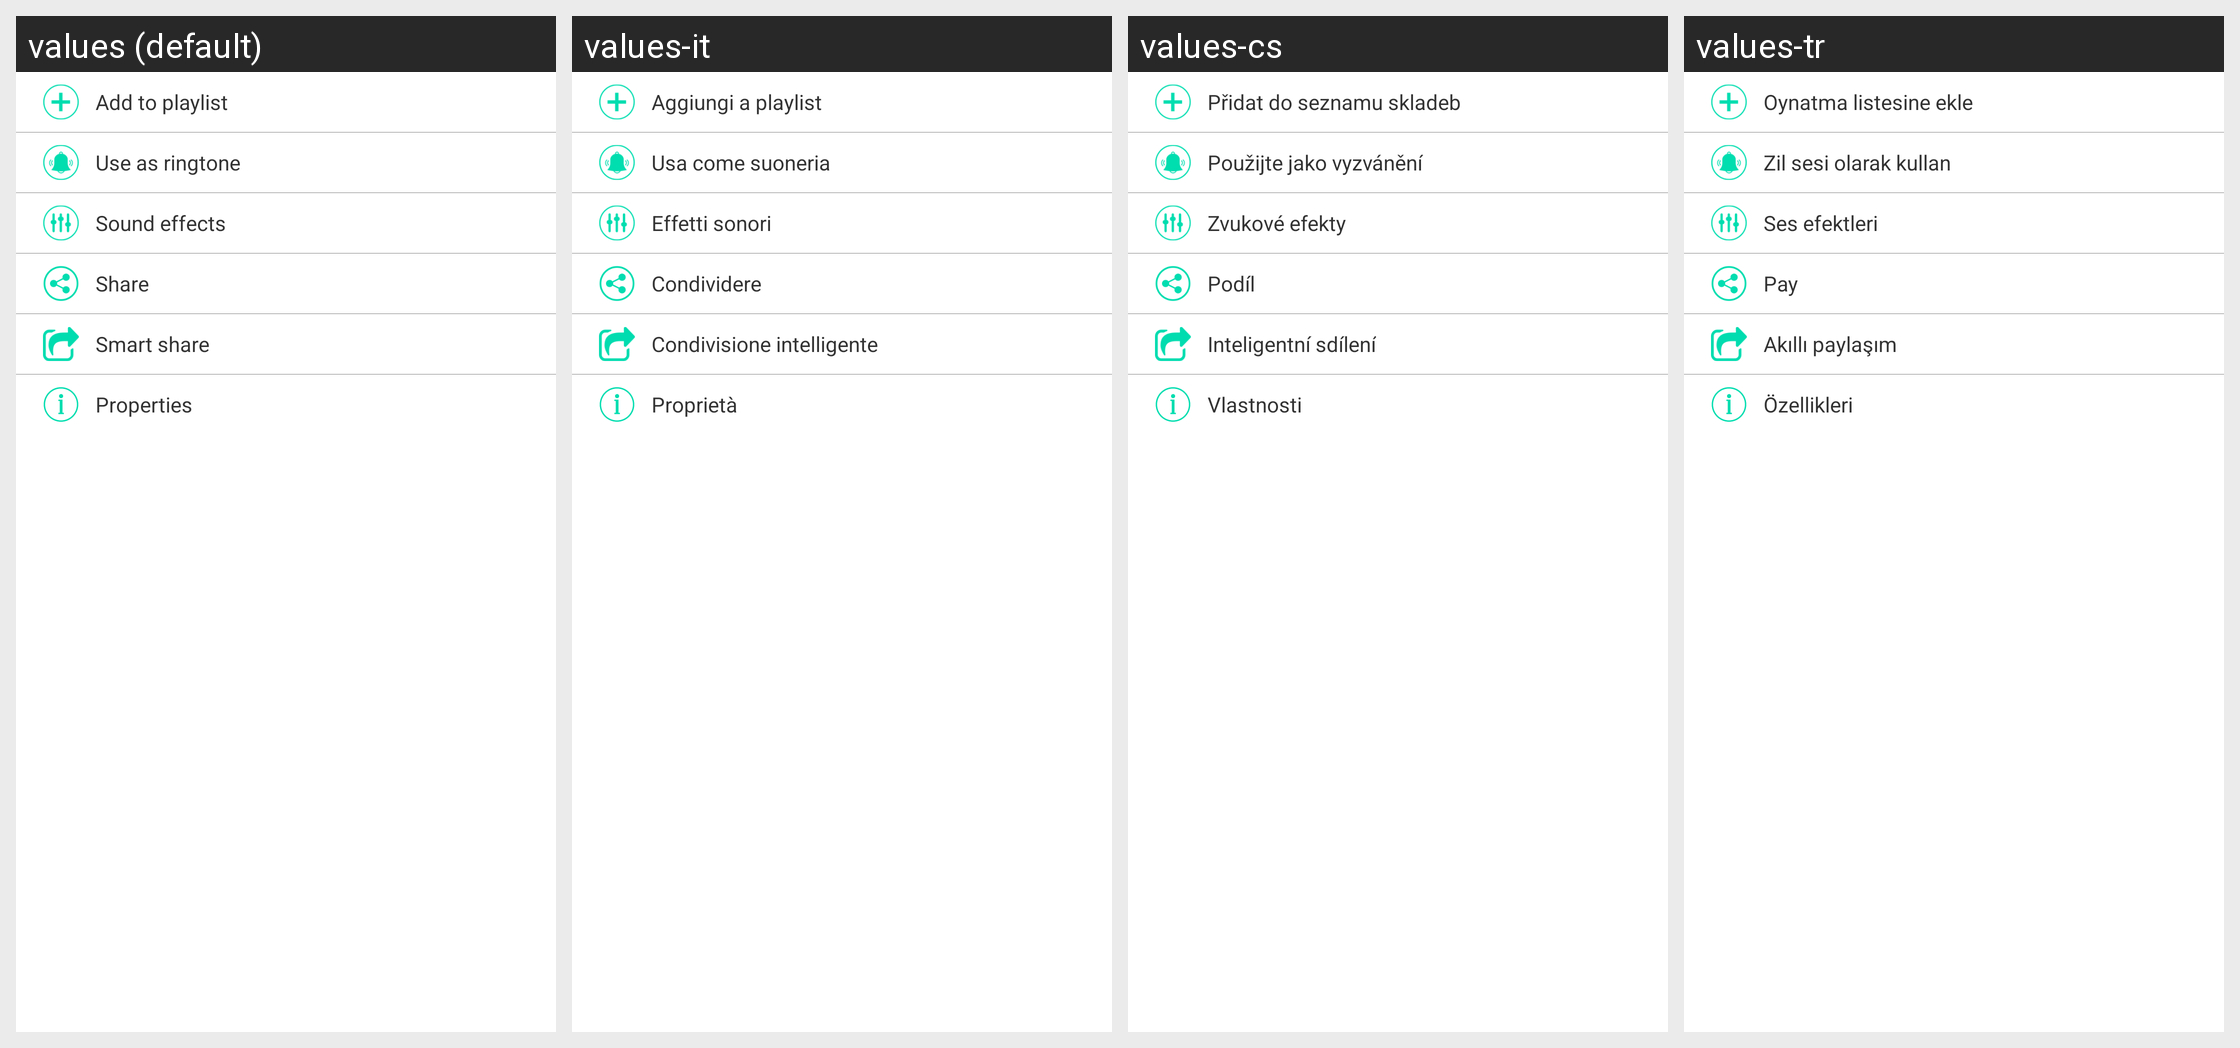

Here is an Android app screen in its default locale and in the app's own translations. Write out the translated-string differences for the strings that appear on this screen.
Android screen res/layout/popup_player.xml rendered under 4 locales, left to right: values (default), values-it, values-cs, values-tr. Device: Nexus 5 (rendered at 1080×1920; each locale shown at half size, 540×960, under a caption strip naming it); theme AppTheme.
Other locales in the repository, not shown: values-af, values-ar, values-az, values-be, values-bg, values-bn, values-ca, values-da, values-de, values-el, values-en, values-es, values-es-rES, values-es-rUS, values-et, values-eu, values-fa, values-fi, values-fil, values-fr, values-hi, values-hi-rIN, values-hr, values-hu, values-hy, values-id, values-in, values-is, values-iw, values-ja, values-km, values-kn, values-ko, values-lo, values-lt, values-lv, values-mk, values-ml, values-mn, values-mr, values-ms, values-my, values-nb, values-ne, values-nl, values-pl, values-pt, values-pt-rBR, values-pt-rPT, values-ro, values-ru, values-si, values-sk, values-sl, values-sr, values-sv, values-sw, values-te, values-th, values-tl, values-uk, values-vi, values-zh-rCN, values-zh-rTW, values-zu.
Strings drawn on this screen, with the default value and each locale's value (text and hints the layout hard-codes, and strings that could not be matched under every locale, appear in the picture but are not listed):

add_to_playlist
  values: Add to playlist
  values-it: Aggiungi a playlist
  values-cs: Přidat do seznamu skladeb
  values-tr: Oynatma listesine ekle

ringtone
  values: Use as ringtone
  values-it: Usa come suoneria
  values-cs: Použijte jako vyzvánění
  values-tr: Zil sesi olarak kullan

effect
  values: Sound effects
  values-it: Effetti sonori
  values-cs: Zvukové efekty
  values-tr: Ses efektleri

settings_share
  values: Share
  values-it: Condividere
  values-cs: Podíl
  values-tr: Pay

lbl_smartshare
  values: Smart share
  values-it: Condivisione intelligente
  values-cs: Inteligentní sdílení
  values-tr: Akıllı paylaşım

mi_properties
  values: Properties
  values-it: Proprietà
  values-cs: Vlastnosti
  values-tr: Özellikleri
